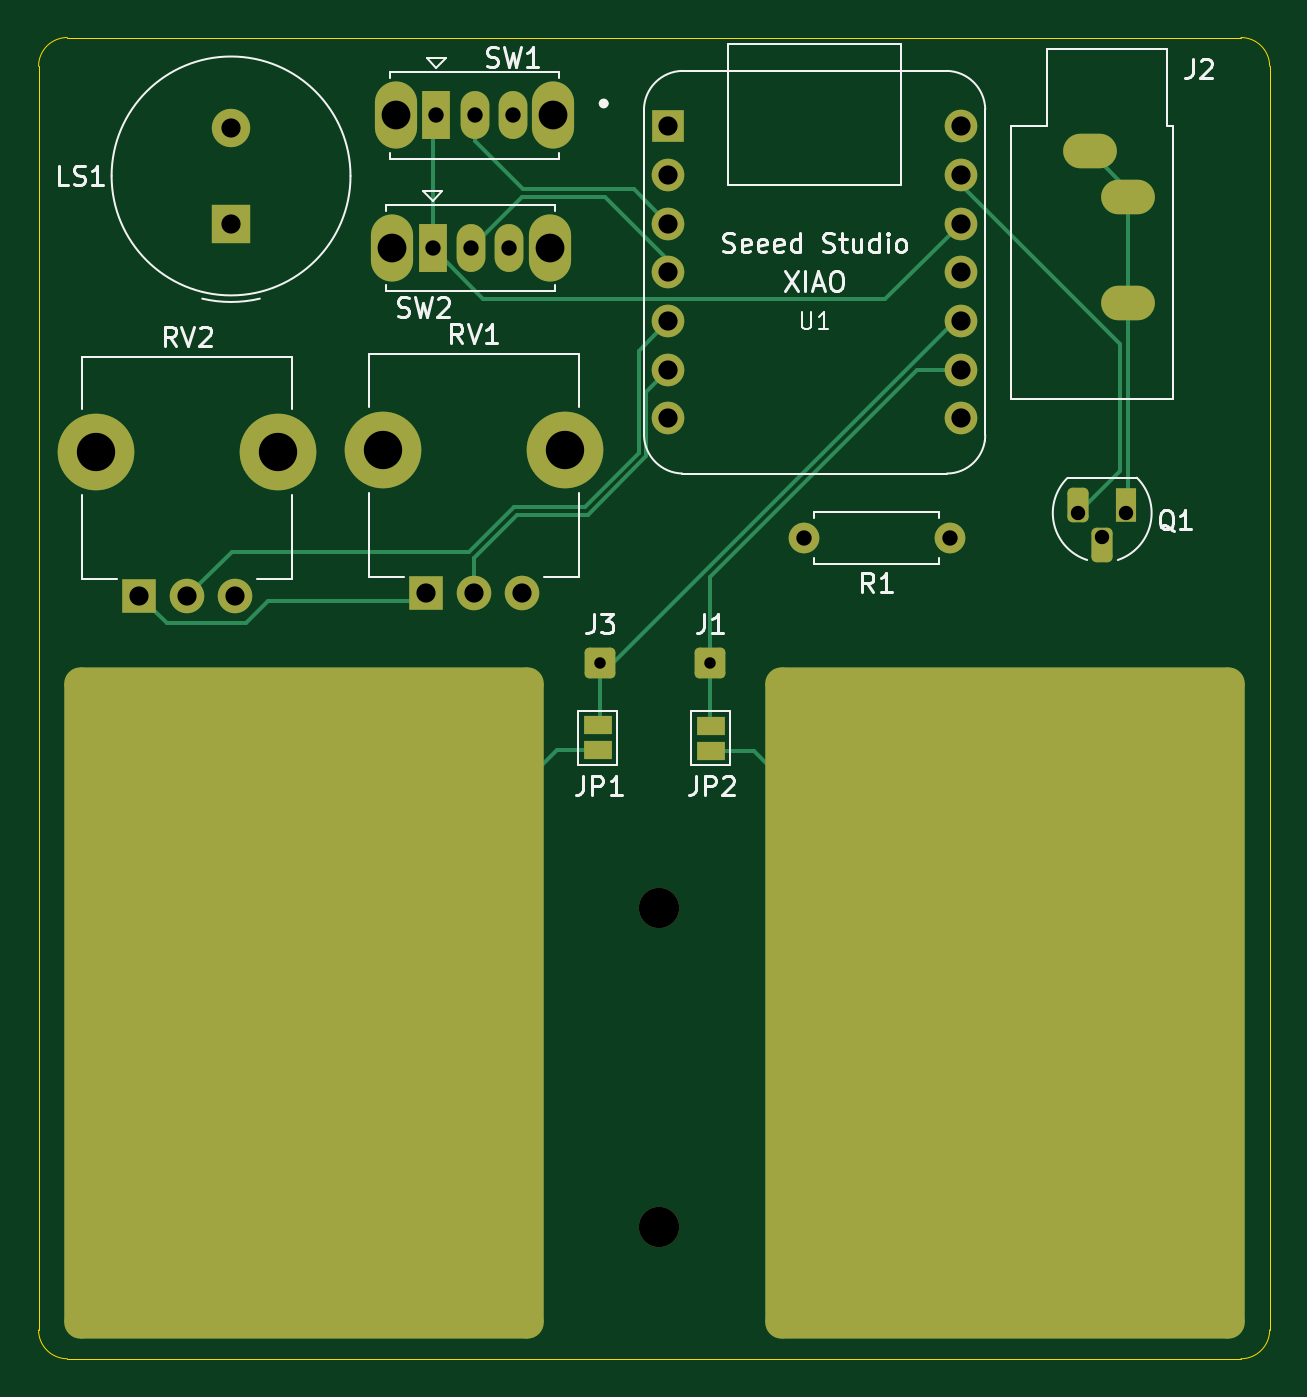
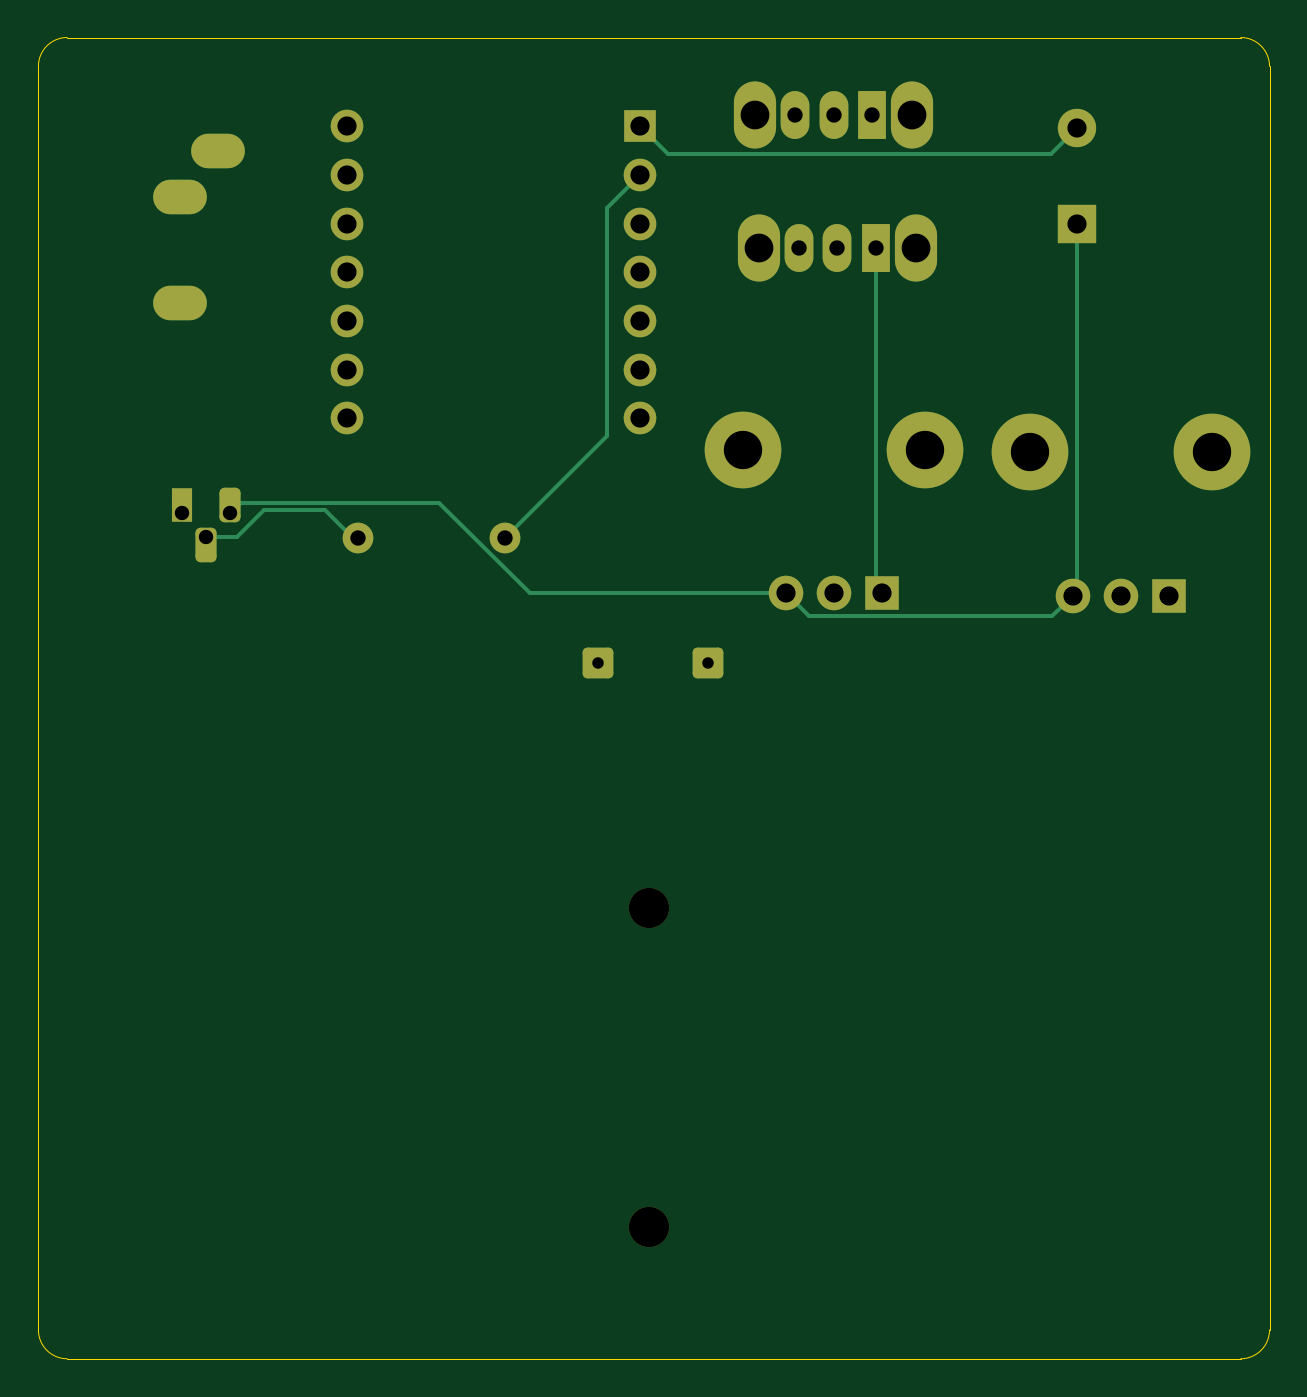
Circuit board: 11 layer files. Board 64.2 x 68.9 mm.
- bottom_copper: Penguin_Paddle-B_Cu.gbr (6621 bytes)
- bottom_mask: Penguin_Paddle-B_Mask.gbr (3188 bytes)
- paste: Penguin_Paddle-B_Paste.gbr (455 bytes)
- bottom_silk: Penguin_Paddle-B_Silkscreen.gbr (456 bytes)
- outline: Penguin_Paddle-Edge_Cuts.gbr (995 bytes)
- top_copper: Penguin_Paddle-F_Cu.gbr (9535 bytes)
- top_mask: Penguin_Paddle-F_Mask.gbr (3572 bytes)
- paste: Penguin_Paddle-F_Paste.gbr (455 bytes)
- top_silk: Penguin_Paddle-F_Silkscreen.gbr (26712 bytes)
- drill: Penguin_Paddle-NPTH.drl (362 bytes)
- drill: Penguin_Paddle-PTH.drl (1456 bytes)

=== bottom_copper: Penguin_Paddle-B_Cu.gbr (6621 bytes, source omitted) ===
=== bottom_mask: Penguin_Paddle-B_Mask.gbr (3188 bytes, source withheld) ===
=== paste: Penguin_Paddle-B_Paste.gbr ===
%TF.GenerationSoftware,KiCad,Pcbnew,8.0.5*%
%TF.CreationDate,2025-07-21T17:19:05-07:00*%
%TF.ProjectId,Penguin_Paddle,50656e67-7569-46e5-9f50-6164646c652e, 4*%
%TF.SameCoordinates,Original*%
%TF.FileFunction,Paste,Bot*%
%TF.FilePolarity,Positive*%
%FSLAX46Y46*%
G04 Gerber Fmt 4.6, Leading zero omitted, Abs format (unit mm)*
G04 Created by KiCad (PCBNEW 8.0.5) date 2025-07-21 17:19:05*
%MOMM*%
%LPD*%
G01*
G04 APERTURE LIST*
G04 APERTURE END LIST*
M02*

=== bottom_silk: Penguin_Paddle-B_Silkscreen.gbr ===
%TF.GenerationSoftware,KiCad,Pcbnew,8.0.5*%
%TF.CreationDate,2025-07-21T17:19:06-07:00*%
%TF.ProjectId,Penguin_Paddle,50656e67-7569-46e5-9f50-6164646c652e, 4*%
%TF.SameCoordinates,Original*%
%TF.FileFunction,Legend,Bot*%
%TF.FilePolarity,Positive*%
%FSLAX46Y46*%
G04 Gerber Fmt 4.6, Leading zero omitted, Abs format (unit mm)*
G04 Created by KiCad (PCBNEW 8.0.5) date 2025-07-21 17:19:06*
%MOMM*%
%LPD*%
G01*
G04 APERTURE LIST*
G04 APERTURE END LIST*
M02*

=== outline: Penguin_Paddle-Edge_Cuts.gbr ===
%TF.GenerationSoftware,KiCad,Pcbnew,8.0.5*%
%TF.CreationDate,2025-07-21T17:19:06-07:00*%
%TF.ProjectId,Penguin_Paddle,50656e67-7569-46e5-9f50-6164646c652e, 4*%
%TF.SameCoordinates,Original*%
%TF.FileFunction,Profile,NP*%
%FSLAX46Y46*%
G04 Gerber Fmt 4.6, Leading zero omitted, Abs format (unit mm)*
G04 Created by KiCad (PCBNEW 8.0.5) date 2025-07-21 17:19:06*
%MOMM*%
%LPD*%
G01*
G04 APERTURE LIST*
%TA.AperFunction,Profile*%
%ADD10C,0.050000*%
%TD*%
G04 APERTURE END LIST*
D10*
X192130000Y-148270000D02*
X192130000Y-82360000D01*
X254840000Y-80860000D02*
G75*
G02*
X256340000Y-82360000I0J-1500000D01*
G01*
X193630000Y-80860000D02*
X254840000Y-80860000D01*
X192130000Y-82360000D02*
G75*
G02*
X193630000Y-80860000I1500000J0D01*
G01*
X193630000Y-149770000D02*
G75*
G02*
X192130000Y-148270000I0J1500000D01*
G01*
X254840000Y-149770000D02*
X193630000Y-149770000D01*
X256340000Y-82360000D02*
X256340000Y-148270000D01*
X256340000Y-148270000D02*
G75*
G02*
X254840000Y-149770000I-1500000J0D01*
G01*
M02*

=== top_copper: Penguin_Paddle-F_Cu.gbr (9535 bytes, source omitted) ===
=== top_mask: Penguin_Paddle-F_Mask.gbr ===
%TF.GenerationSoftware,KiCad,Pcbnew,8.0.5*%
%TF.CreationDate,2025-07-21T17:19:06-07:00*%
%TF.ProjectId,Penguin_Paddle,50656e67-7569-46e5-9f50-6164646c652e, 4*%
%TF.SameCoordinates,Original*%
%TF.FileFunction,Soldermask,Top*%
%TF.FilePolarity,Negative*%
%FSLAX46Y46*%
G04 Gerber Fmt 4.6, Leading zero omitted, Abs format (unit mm)*
G04 Created by KiCad (PCBNEW 8.0.5) date 2025-07-21 17:19:06*
%MOMM*%
%LPD*%
G01*
G04 APERTURE LIST*
G04 Aperture macros list*
%AMRoundRect*
0 Rectangle with rounded corners*
0 $1 Rounding radius*
0 $2 $3 $4 $5 $6 $7 $8 $9 X,Y pos of 4 corners*
0 Add a 4 corners polygon primitive as box body*
4,1,4,$2,$3,$4,$5,$6,$7,$8,$9,$2,$3,0*
0 Add four circle primitives for the rounded corners*
1,1,$1+$1,$2,$3*
1,1,$1+$1,$4,$5*
1,1,$1+$1,$6,$7*
1,1,$1+$1,$8,$9*
0 Add four rect primitives between the rounded corners*
20,1,$1+$1,$2,$3,$4,$5,0*
20,1,$1+$1,$4,$5,$6,$7,0*
20,1,$1+$1,$6,$7,$8,$9,0*
20,1,$1+$1,$8,$9,$2,$3,0*%
G04 Aperture macros list end*
%ADD10RoundRect,0.833333X-11.666667X-16.666667X11.666667X-16.666667X11.666667X16.666667X-11.666667X16.666667X0*%
%ADD11RoundRect,0.250000X-0.550000X-0.550000X0.550000X-0.550000X0.550000X0.550000X-0.550000X0.550000X0*%
%ADD12R,1.100000X1.800000*%
%ADD13RoundRect,0.275000X0.275000X0.625000X-0.275000X0.625000X-0.275000X-0.625000X0.275000X-0.625000X0*%
%ADD14C,2.100000*%
%ADD15O,4.000000X4.000000*%
%ADD16R,1.800000X1.800000*%
%ADD17C,1.800000*%
%ADD18R,1.500000X1.000000*%
%ADD19R,1.700000X1.700000*%
%ADD20C,1.700000*%
%ADD21O,2.800000X1.800000*%
%ADD22R,2.000000X2.000000*%
%ADD23C,2.000000*%
%ADD24C,1.600000*%
%ADD25O,1.600000X1.600000*%
%ADD26O,2.200000X3.500000*%
%ADD27R,1.500000X2.500000*%
%ADD28O,1.500000X2.500000*%
G04 APERTURE END LIST*
D10*
%TO.C,TP1*%
X242560000Y-131190000D03*
%TD*%
%TO.C,TP2*%
X205970000Y-131215000D03*
%TD*%
D11*
%TO.C,J3*%
X221410000Y-113480000D03*
%TD*%
D12*
%TO.C,Q1*%
X248870000Y-105260000D03*
D13*
X247600000Y-107330000D03*
X246330000Y-105260000D03*
%TD*%
D14*
%TO.C,REF\u002A\u002A*%
X224480000Y-142880000D03*
%TD*%
D15*
%TO.C,RV2*%
X195140000Y-102485000D03*
X204640000Y-102485000D03*
D16*
X197390000Y-109985000D03*
D17*
X199890000Y-109985000D03*
X202390000Y-109985000D03*
%TD*%
D15*
%TO.C,RV1*%
X210080000Y-102355000D03*
X219580000Y-102355000D03*
D16*
X212330000Y-109855000D03*
D17*
X214830000Y-109855000D03*
X217330000Y-109855000D03*
%TD*%
D18*
%TO.C,JP1*%
X221290000Y-116740000D03*
X221290000Y-118040000D03*
%TD*%
D14*
%TO.C,REF\u002A\u002A*%
X224480000Y-126280000D03*
%TD*%
D19*
%TO.C,U1*%
X224980000Y-85480000D03*
D20*
X224980000Y-88020000D03*
X224980000Y-90560000D03*
X224980000Y-93100000D03*
X224980000Y-95640000D03*
X224980000Y-98180000D03*
X224980000Y-100720000D03*
X240230000Y-100720000D03*
X240230000Y-98180000D03*
X240230000Y-95640000D03*
X240230000Y-93100000D03*
X240230000Y-90560000D03*
X240230000Y-88020000D03*
X240230000Y-85480000D03*
%TD*%
D18*
%TO.C,JP2*%
X227180000Y-116750000D03*
X227180000Y-118050000D03*
%TD*%
D11*
%TO.C,J1*%
X227170000Y-113460000D03*
%TD*%
D21*
%TO.C,J2*%
X248960000Y-94700000D03*
X246960000Y-86800000D03*
X248960000Y-89200000D03*
%TD*%
D22*
%TO.C,LS1*%
X202170000Y-90580000D03*
D23*
X202170000Y-85580000D03*
%TD*%
D24*
%TO.C,R1*%
X239650000Y-106960000D03*
D25*
X232030000Y-106960000D03*
%TD*%
D26*
%TO.C,SW2*%
X210580000Y-91840000D03*
X218780000Y-91840000D03*
D27*
X212680000Y-91840000D03*
D28*
X214680000Y-91840000D03*
X216680000Y-91840000D03*
%TD*%
D26*
%TO.C,SW1*%
X210770000Y-84910000D03*
X218970000Y-84910000D03*
D27*
X212870000Y-84910000D03*
D28*
X214870000Y-84910000D03*
X216870000Y-84910000D03*
%TD*%
M02*

=== paste: Penguin_Paddle-F_Paste.gbr ===
%TF.GenerationSoftware,KiCad,Pcbnew,8.0.5*%
%TF.CreationDate,2025-07-21T17:19:05-07:00*%
%TF.ProjectId,Penguin_Paddle,50656e67-7569-46e5-9f50-6164646c652e, 4*%
%TF.SameCoordinates,Original*%
%TF.FileFunction,Paste,Top*%
%TF.FilePolarity,Positive*%
%FSLAX46Y46*%
G04 Gerber Fmt 4.6, Leading zero omitted, Abs format (unit mm)*
G04 Created by KiCad (PCBNEW 8.0.5) date 2025-07-21 17:19:05*
%MOMM*%
%LPD*%
G01*
G04 APERTURE LIST*
G04 APERTURE END LIST*
M02*

=== top_silk: Penguin_Paddle-F_Silkscreen.gbr (26712 bytes, source omitted) ===
=== drill: Penguin_Paddle-NPTH.drl ===
M48
; DRILL file {KiCad 8.0.5} date 2025-07-21T17:19:08-0700
; FORMAT={-:-/ absolute / inch / decimal}
; #@! TF.CreationDate,2025-07-21T17:19:08-07:00
; #@! TF.GenerationSoftware,Kicad,Pcbnew,8.0.5
; #@! TF.FileFunction,NonPlated,1,2,NPTH
FMAT,2
INCH
; #@! TA.AperFunction,NonPlated,NPTH,ComponentDrill
T1C0.0827
%
G90
G05
T1
X8.8378Y-4.9717
X8.8378Y-5.6252
M30

=== drill: Penguin_Paddle-PTH.drl ===
M48
; DRILL file {KiCad 8.0.5} date 2025-07-21T17:19:08-0700
; FORMAT={-:-/ absolute / inch / decimal}
; #@! TF.CreationDate,2025-07-21T17:19:08-07:00
; #@! TF.GenerationSoftware,Kicad,Pcbnew,8.0.5
; #@! TF.FileFunction,Plated,1,2,PTH
FMAT,2
INCH
; #@! TA.AperFunction,Plated,PTH,ComponentDrill
T1C0.0236
; #@! TA.AperFunction,Plated,PTH,ComponentDrill
T2C0.0295
; #@! TA.AperFunction,Plated,PTH,ComponentDrill
T3C0.0315
; #@! TA.AperFunction,Plated,PTH,ComponentDrill
T4C0.0394
; #@! TA.AperFunction,Plated,PTH,ComponentDrill
T5C0.0591
; #@! TA.AperFunction,Plated,PTH,ComponentDrill
T6C0.0787
%
G90
G05
T1
X8.7169Y-4.4677
X8.9437Y-4.4669
T2
X9.698Y-4.1598
X9.748Y-4.2098
X9.798Y-4.1598
T3
X8.3732Y-3.6157
X8.3807Y-3.3429
X8.452Y-3.6157
X8.4594Y-3.3429
X8.5307Y-3.6157
X8.5382Y-3.3429
X9.135Y-4.211
X9.435Y-4.211
T4
X7.7713Y-4.3301
X7.8697Y-4.3301
X7.9594Y-3.3693
X7.9594Y-3.5661
X7.9681Y-4.3301
X8.3594Y-4.325
X8.4579Y-4.325
X8.5563Y-4.325
X8.8575Y-3.3654
X8.8575Y-3.4654
X8.8575Y-3.5654
X8.8575Y-3.6654
X8.8575Y-3.7654
X8.8575Y-3.8654
X8.8575Y-3.9654
X9.4579Y-3.3654
X9.4579Y-3.4654
X9.4579Y-3.5654
X9.4579Y-3.6654
X9.4579Y-3.7654
X9.4579Y-3.8654
X9.4579Y-3.9654
T5
X8.2906Y-3.6157
X8.298Y-3.3429
X8.6134Y-3.6157
X8.6209Y-3.3429
T6
X7.6827Y-4.0348
X8.0567Y-4.0348
X8.2709Y-4.0297
X8.6449Y-4.0297
T4
G00X9.7031Y-3.4173
M15
G01X9.7425Y-3.4173
M16
G05
G00X9.7819Y-3.5118
M15
G01X9.8213Y-3.5118
M16
G05
G00X9.7819Y-3.7283
M15
G01X9.8213Y-3.7283
M16
G05
M30

